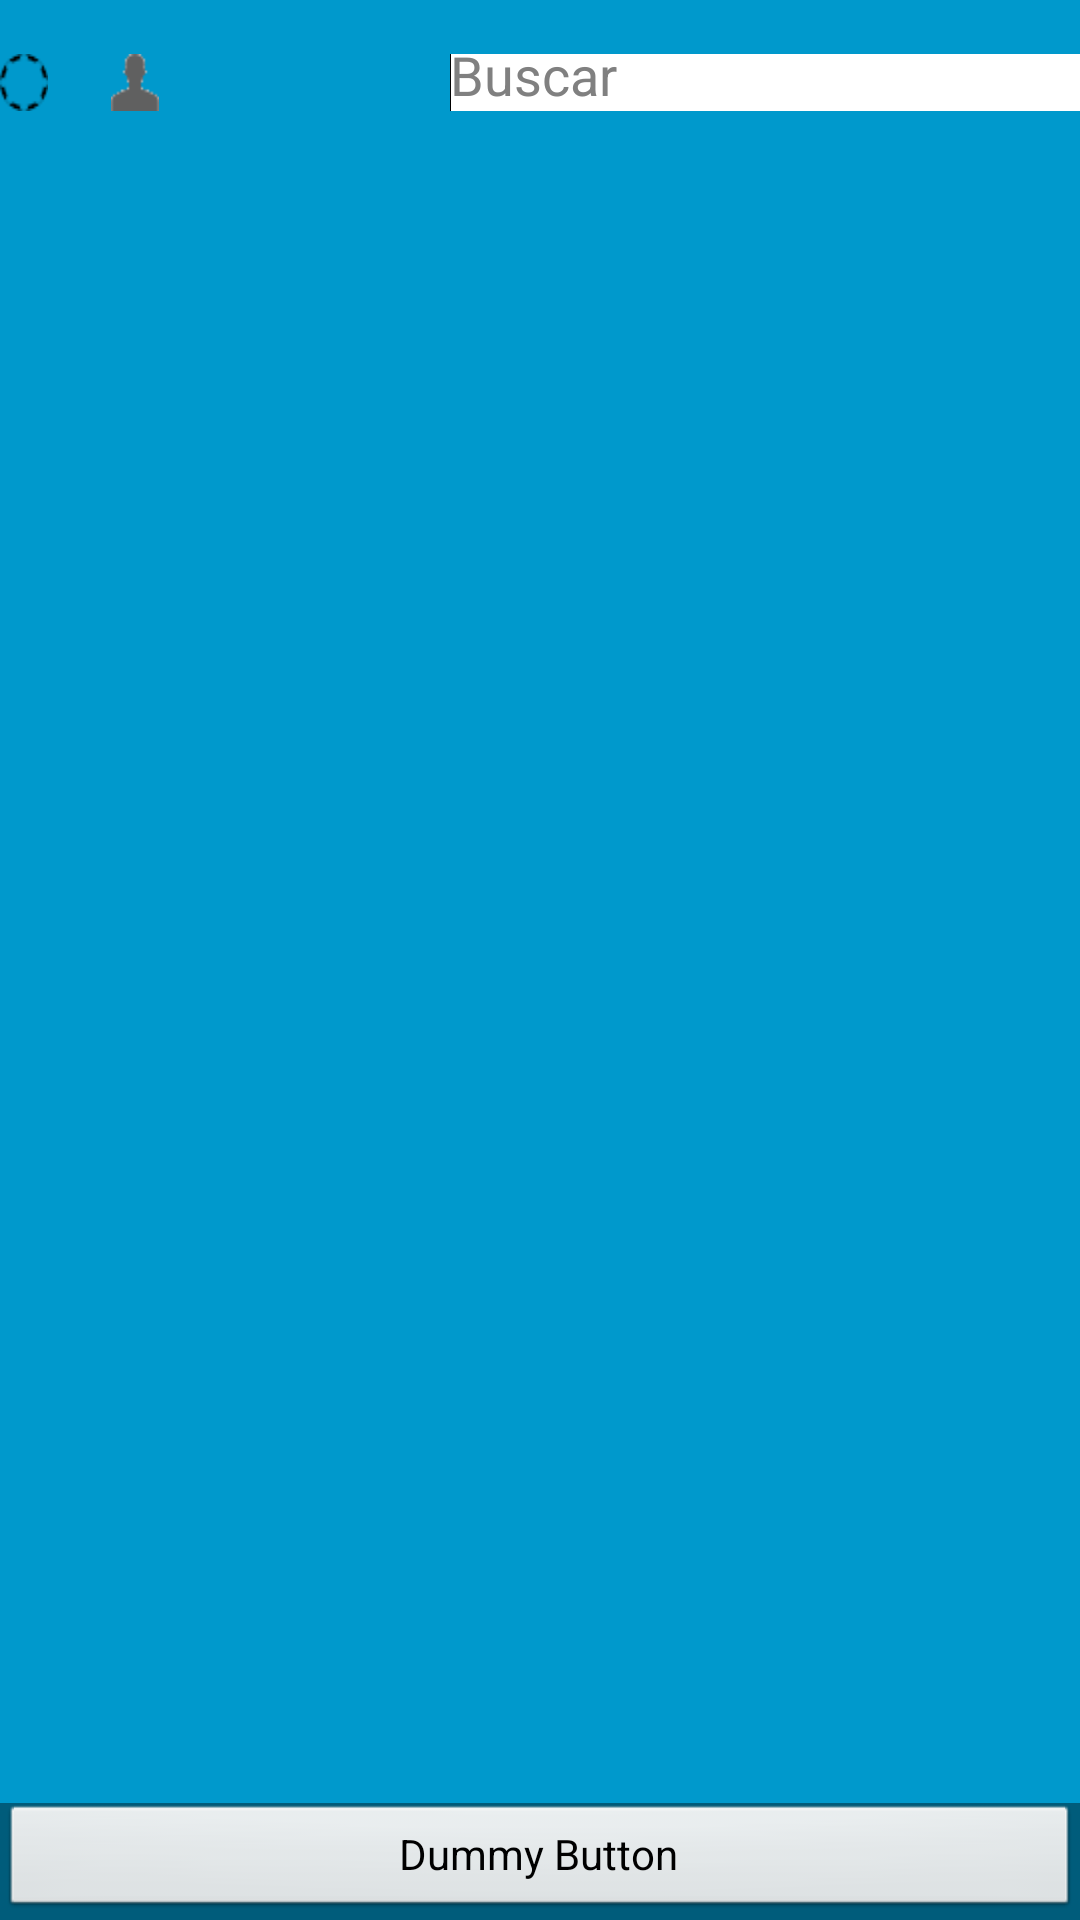

Produce the Android XML layout that renders to this screen, including the resource entries it uses.
<!-- AndroidManifest.xml: activity theme android:Theme.NoTitleBar -->
<!-- res/layout/activity_main.xml -->
<RelativeLayout xmlns:android="http://schemas.android.com/apk/res/android"
    xmlns:tools="http://schemas.android.com/tools"
    android:id="@+id/map_relative_layout"
    android:layout_width="match_parent"
    android:layout_height="match_parent"
    android:background="#0099cc"
    tools:context=".MainActivity" >

    <TextView
        android:id="@+id/fullscreen_content"
        android:layout_width="match_parent"
        android:layout_height="match_parent"
        android:layout_alignParentLeft="true"
        android:layout_alignParentTop="true"
        android:gravity="center"
        android:keepScreenOn="true"
        android:textColor="#33b5e5"
        android:textSize="50sp"
        android:textStyle="bold" />

    <RelativeLayout
        android:id="@+id/RelativeLayout2"
        android:layout_width="match_parent"
        android:layout_height="match_parent"
        android:layout_alignParentLeft="true"
        android:layout_alignParentTop="true"
        android:fitsSystemWindows="true" >

        <RelativeLayout
            android:id="@+id/fullscreen_content_controls"
            style="?buttonBarStyle"
            android:layout_width="match_parent"
            android:layout_height="wrap_content"
            android:layout_alignParentLeft="true"
            android:layout_alignParentTop="true"
            android:layout_gravity="bottom|center_horizontal"
            android:layout_marginTop="601dp"
            android:background="@color/black_overlay"
            android:orientation="horizontal"
            tools:ignore="UselessParent" >

            <Button
                android:id="@+id/dummy_button"
                style="?buttonBarButtonStyle"
                android:layout_width="wrap_content"
                android:layout_height="wrap_content"
                android:layout_alignParentLeft="true"
                android:layout_alignParentRight="true"
                android:layout_alignParentTop="true"
                android:text="@string/dummy_button" />
        </RelativeLayout>

        <EditText
            android:id="@+id/txt_buscar"
            android:layout_width="wrap_content"
            android:layout_height="wrap_content"
            android:layout_alignBottom="@+id/btn_friends"
            android:layout_alignParentRight="true"
            android:layout_alignTop="@+id/btn_friends"
            android:background="@color/white"
            android:ems="10"
            android:hint="@string/edit_message"
            android:onClick="goSearchPage" >

            <requestFocus />
        </EditText>

        <Button
            android:id="@+id/btn_friends"
            android:layout_width="wrap_content"
            android:layout_height="wrap_content"
            android:layout_alignParentTop="true"
            android:layout_marginLeft="21dp"
            android:layout_marginTop="18dp"
            android:layout_toRightOf="@+id/btn_notifications"
            android:background="@drawable/friends"
            android:onClick = "goFriendList" />

        <Button
            android:id="@+id/btn_notifications"
            android:layout_width="wrap_content"
            android:layout_height="wrap_content"
            android:layout_alignBaseline="@+id/btn_friends"
            android:layout_alignBottom="@+id/btn_friends"
            android:layout_alignParentLeft="true"
            android:background="@drawable/notifications"
            android:onClick = "goNotificationPage" />

    </RelativeLayout>

</RelativeLayout>
<!-- resources referenced by this layout -->
<resources>
  <color name="black_overlay">#66000000</color>
  <color name="white">#FFFFFF</color>
  <!-- drawable friends: png bitmap (drawable-hdpi, 481 bytes) -->
  <!-- drawable notifications: png bitmap (drawable-hdpi, 466 bytes) -->
  <string name="dummy_button">Dummy Button</string>
  <string name="edit_message">Buscar</string>
</resources>
